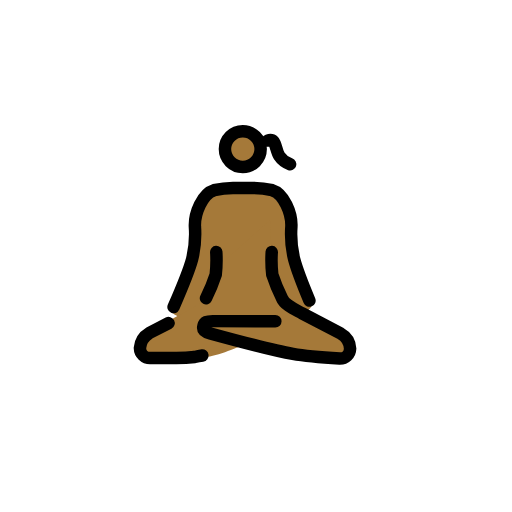
t = 0.00 s
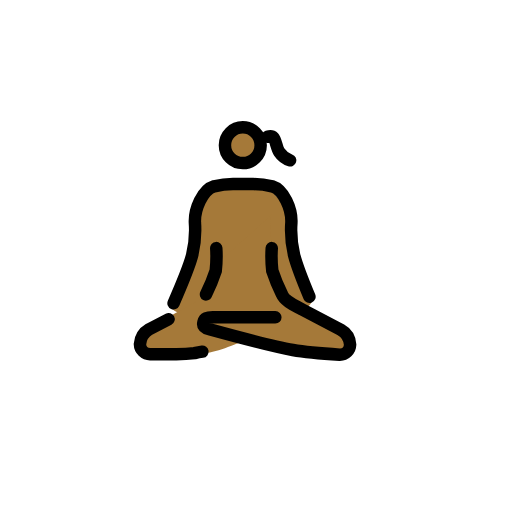
t = 0.79 s
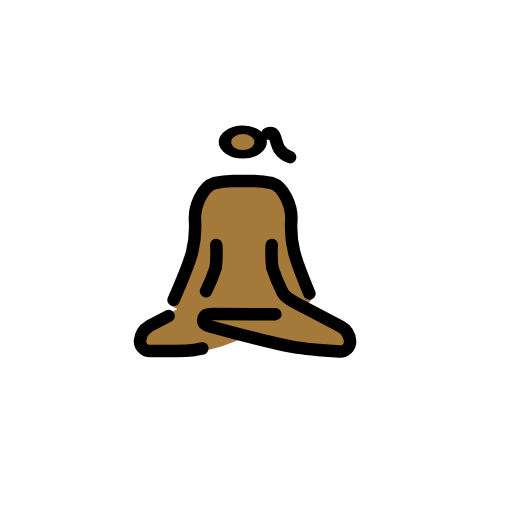
t = 1.43 s
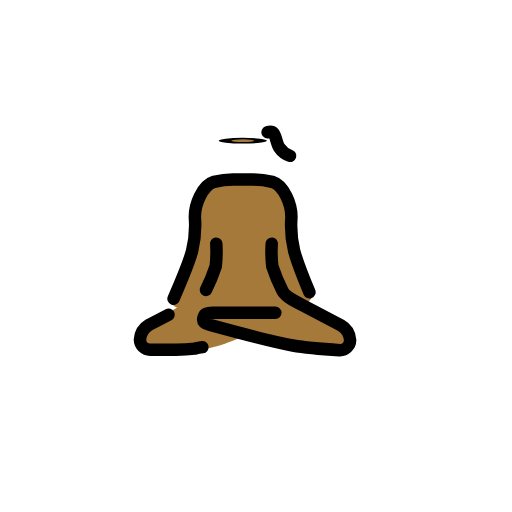
t = 2.10 s
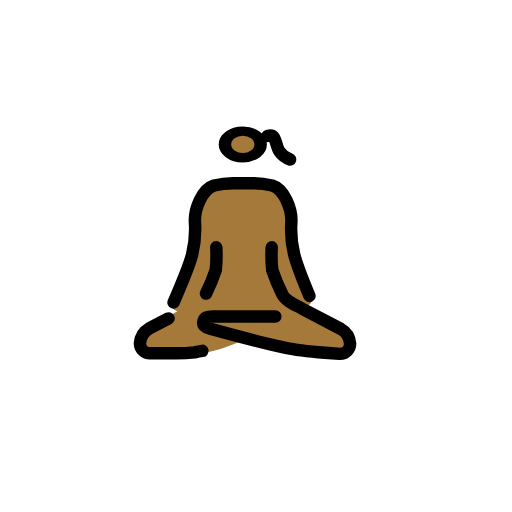
t = 2.85 s
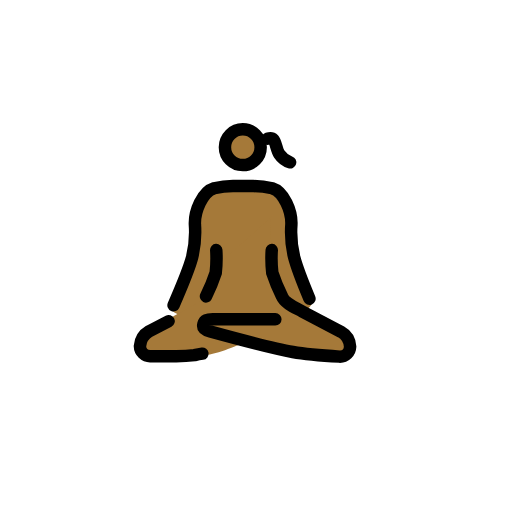
t = 3.41 s

The animated SVG that drew these frames (rendered in a browser with its animation timeline set to each time). Animation: 3 SMIL elements (animateTransform=3); one cycle of 4.20 s, repeats indefinitely.

<?xml version='1.0' encoding='utf-8'?>
<svg xmlns="http://www.w3.org/2000/svg" id="emoji" viewBox="-5 -5 82 82" width="200" height="200" role="img">
  <title>OpenMoji: woman in lotus position: medium-dark skin tone</title><g><g id="color" />
  <g id="skin">
    <g transform="translate(33.8861 18.8805)"><g><g transform="translate(-33.8861 -18.8805)"><circle cx="33.8861" cy="18.8805" r="3" fill="#a57939" />
    </g><animateTransform attributeName="transform" type="scale" values="1 1;1 1;1 .12;1 1;1 1" dur="4.2s" repeatCount="indefinite" /></g></g><path fill="#a57939" d="M36,45c1.0661,1.9778,7.7059,1.4761,8.9146-1.0219.2093-.4324.3384-.9295.25-1.0266-.3518-.3851-2.3909-3.957-2.3909-3.957l-1.4217-4.8769-.3989-5.0915-3.0663-3.568H33.8883l-4.4425.0953-1.6144,1.6348-.949,3.0667-1.51,7.4889-1.68,4.7054-1.4473,1.56a1.6947,1.6947,0,0,0,.3247,1.044c.8043,1.0179,3.2.9607,4.43-.0527" />
    <path fill="#a57939" d="M29.4067,38.1251a15.1843,15.1843,0,0,1-2.1173,5.1467s-.6869.68-5.5737,3.2535c-1.5993.858-4.3741,3.3994-4.3741,4.6387s8.0366,1.0838,10.5049,1.0057c1.8631-.0582,5.9308-1.8437,5.9308-1.8437l7.7736,1.591,4.5145.6969,3.8215-.0439,1.4074-1.6291-1.4954-2.2983-7.2342-3.571-2.399-2.3632a26.6905,26.6905,0,0,1-1.6171-5.9846c-.088-2.14-.4372-6.9779.111-6.9055" />
  </g>
  <g id="line">
    <g transform="translate(33.8861 18.8805)"><g><g transform="translate(-33.8861 -18.8805)"><circle cx="33.8861" cy="18.8805" r="2.8598" fill="none" stroke="#000" stroke-miterlimit="10" stroke-width="2" />
    </g><animateTransform attributeName="transform" type="scale" values="1 1;1 1;1 .12;1 1;1 1" dur="4.2s" repeatCount="indefinite" /></g></g><path fill="none" stroke="#000" stroke-linecap="round" stroke-linejoin="round" stroke-width="2" d="M22.7977,44.1789S25.2,38.6747,25.769,36.5231a16.8869,16.8869,0,0,0,.4462-5.2563c-.08-2.1124,1.19-5.2363,3.08-5.8083a14.05,14.05,0,0,1,3.021-.3536c.1963-.0039.4956-.0106.692-.0077.1954-.0029,2.3622.0038,2.5577.0077a14.0511,14.0511,0,0,1,3.0218.3536c1.89.572,3.16,3.6959,3.08,5.8083a16.8622,16.8622,0,0,0,.4452,5.2563c.57,2.1516,2.4451,6.62,2.4451,6.62" />
    <path fill="none" stroke="#000" stroke-linecap="round" stroke-linejoin="round" stroke-width="2" d="M27.9923,42.7723a28.2241,28.2241,0,0,0,1.5593-3.7892A20.66,20.66,0,0,0,29.636,35.36" />
    <path fill="none" stroke="#000" stroke-linecap="round" stroke-linejoin="round" stroke-width="2" d="M27.4136,51.9426s-.5834.08-1.25.24c-.6668.08-2,.16-2.9171.16H19.079a1.639,1.639,0,0,1-1.667-1.5991,3.0749,3.0749,0,0,1,1.5-2.3988l3.0838-1.5991" />
    <path fill="none" stroke="#000" stroke-linecap="round" stroke-linejoin="round" stroke-width="2" d="M38.5219,35.36a20.6425,20.6425,0,0,0,.0849,3.6233,28.2055,28.2055,0,0,0,1.5585,3.7893c.42,1.1182,2.3242,1.8942,3.1573,2.3736l6.2506,3.2783a2.955,2.955,0,0,1,1.5005,2.3984,1.6391,1.6391,0,0,1-1.6664,1.6s-5.04-.3108-7.5012-.7436c-3.4871-.613-13.22-3.2783-13.22-3.2783-.9171-.2393-1.265-.5758-1.0982-1.2154s.5653-.7445,1.4823-.755l10.0265.0133" />
    <path fill="none" stroke="#000" stroke-linecap="round" stroke-linejoin="round" stroke-width="2" d="M37.8524,17.5167s.625-.2066.9456.1293c.3775.3943.51,1.72.9386,2.3373a3.3627,3.3627,0,0,0,1.7281,1.3154" />
  </g>
<animateTransform attributeName="transform" type="translate" values="0 0;0 -1.5;0 0" dur="3.8s" repeatCount="indefinite" /></g></svg>
